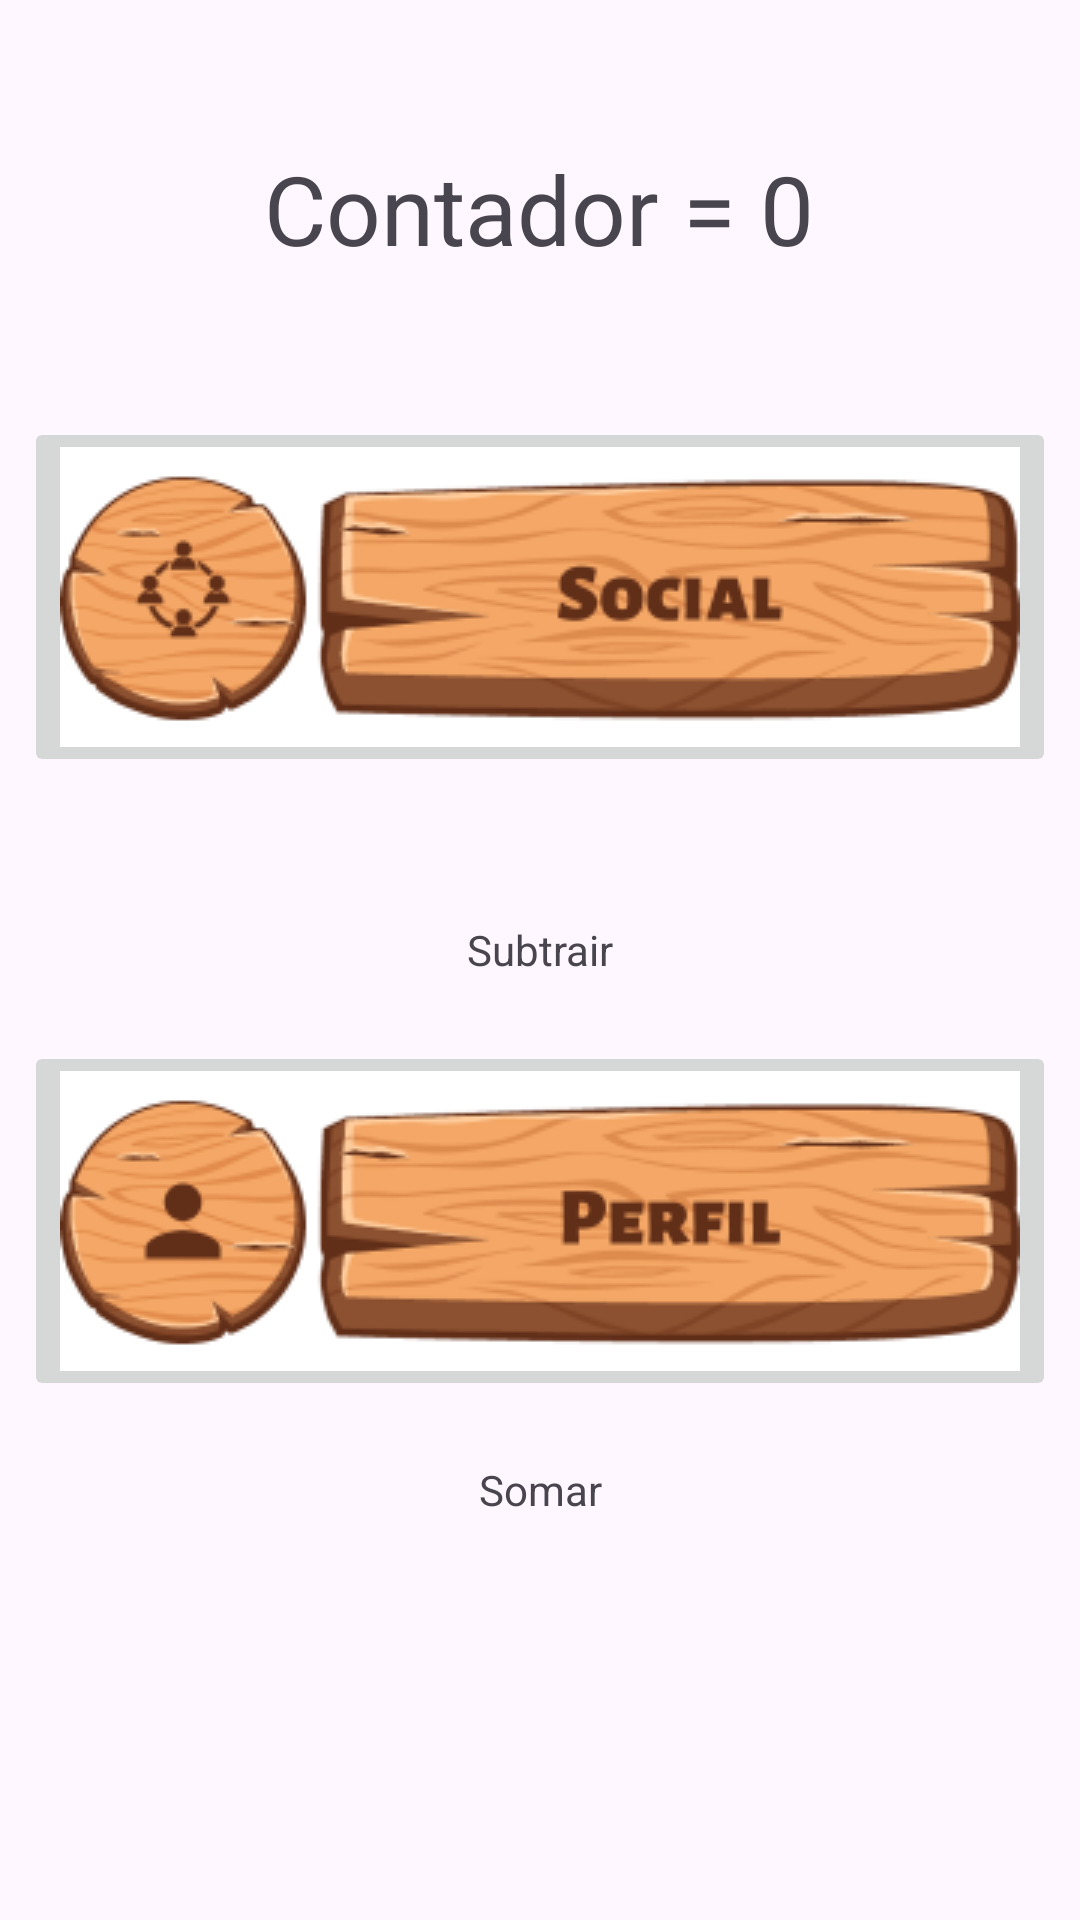

This screen was rendered from an Android layout file. Write that file and the resources it references.
<!-- AndroidManifest.xml: application theme Theme.MeusEstudosAndroid -->
<!-- res/layout/activity_imagem_no_botao.xml -->
<?xml version="1.0" encoding="utf-8"?>
<androidx.constraintlayout.widget.ConstraintLayout xmlns:android="http://schemas.android.com/apk/res/android"
    xmlns:app="http://schemas.android.com/apk/res-auto"
    xmlns:tools="http://schemas.android.com/tools"
    android:layout_width="match_parent"
    android:layout_height="match_parent"
    tools:context=".ImagemNoBotaoActivity">


    <ImageButton
        android:id="@+id/img_btn_perfil"
        android:layout_width="wrap_content"
        android:layout_height="wrap_content"
        android:layout_marginTop="256dp"
        android:onClick="subtrairImgBtn"
        app:layout_constraintEnd_toEndOf="parent"
        app:layout_constraintHorizontal_bias="0.492"
        app:layout_constraintStart_toStartOf="parent"
        app:layout_constraintTop_toBottomOf="@+id/txt_contador_img_btn"
        app:srcCompat="@drawable/img_button_1" />

    <ImageButton
        android:id="@+id/img_btn_social"
        android:layout_width="wrap_content"
        android:layout_height="wrap_content"
        android:layout_marginTop="48dp"
        android:onClick="somarImgBtn"
        app:layout_constraintEnd_toEndOf="parent"
        app:layout_constraintHorizontal_bias="0.492"
        app:layout_constraintStart_toStartOf="parent"
        app:layout_constraintTop_toBottomOf="@+id/txt_contador_img_btn"
        app:srcCompat="@drawable/img_button_2" />

    <TextView
        android:id="@+id/txt_contador_img_btn"
        android:layout_width="wrap_content"
        android:layout_height="wrap_content"
        android:layout_marginTop="48dp"
        android:text="@string/txt_contador_img_btn"
        android:textSize="32sp"
        app:layout_constraintEnd_toEndOf="parent"
        app:layout_constraintHorizontal_bias="0.498"
        app:layout_constraintStart_toStartOf="parent"
        app:layout_constraintTop_toTopOf="parent" />

    <TextView
        android:id="@+id/txt_soma_img_btn"
        android:layout_width="wrap_content"
        android:layout_height="wrap_content"
        android:layout_marginTop="20dp"
        android:text="@string/txt_soma_img_btn"
        app:layout_constraintEnd_toEndOf="parent"
        app:layout_constraintHorizontal_bias="0.501"
        app:layout_constraintStart_toStartOf="parent"
        app:layout_constraintTop_toBottomOf="@+id/img_btn_perfil" />

    <TextView
        android:id="@+id/txt_subtracao_img_btn"
        android:layout_width="wrap_content"
        android:layout_height="wrap_content"
        android:layout_marginTop="48dp"
        android:text="@string/txt_subtrair_img_btn"
        app:layout_constraintEnd_toEndOf="parent"
        app:layout_constraintStart_toStartOf="parent"
        app:layout_constraintTop_toBottomOf="@+id/img_btn_social" />
</androidx.constraintlayout.widget.ConstraintLayout>
<!-- resources referenced by this layout -->
<resources>
  <!-- drawable img_button_1: png bitmap (drawable, 26018 bytes) -->
  <!-- drawable img_button_2: png bitmap (drawable, 27244 bytes) -->
  <string name="txt_contador_img_btn">Contador = 0 </string>
  <string name="txt_soma_img_btn">Somar</string>
  <string name="txt_subtrair_img_btn">Subtrair</string>
  <style name="Theme.MeusEstudosAndroid" parent="Base.Theme.MeusEstudosAndroid" />
  <style name="Base.Theme.MeusEstudosAndroid" parent="Theme.Material3.DayNight.NoActionBar">
          
          
      </style>
</resources>
